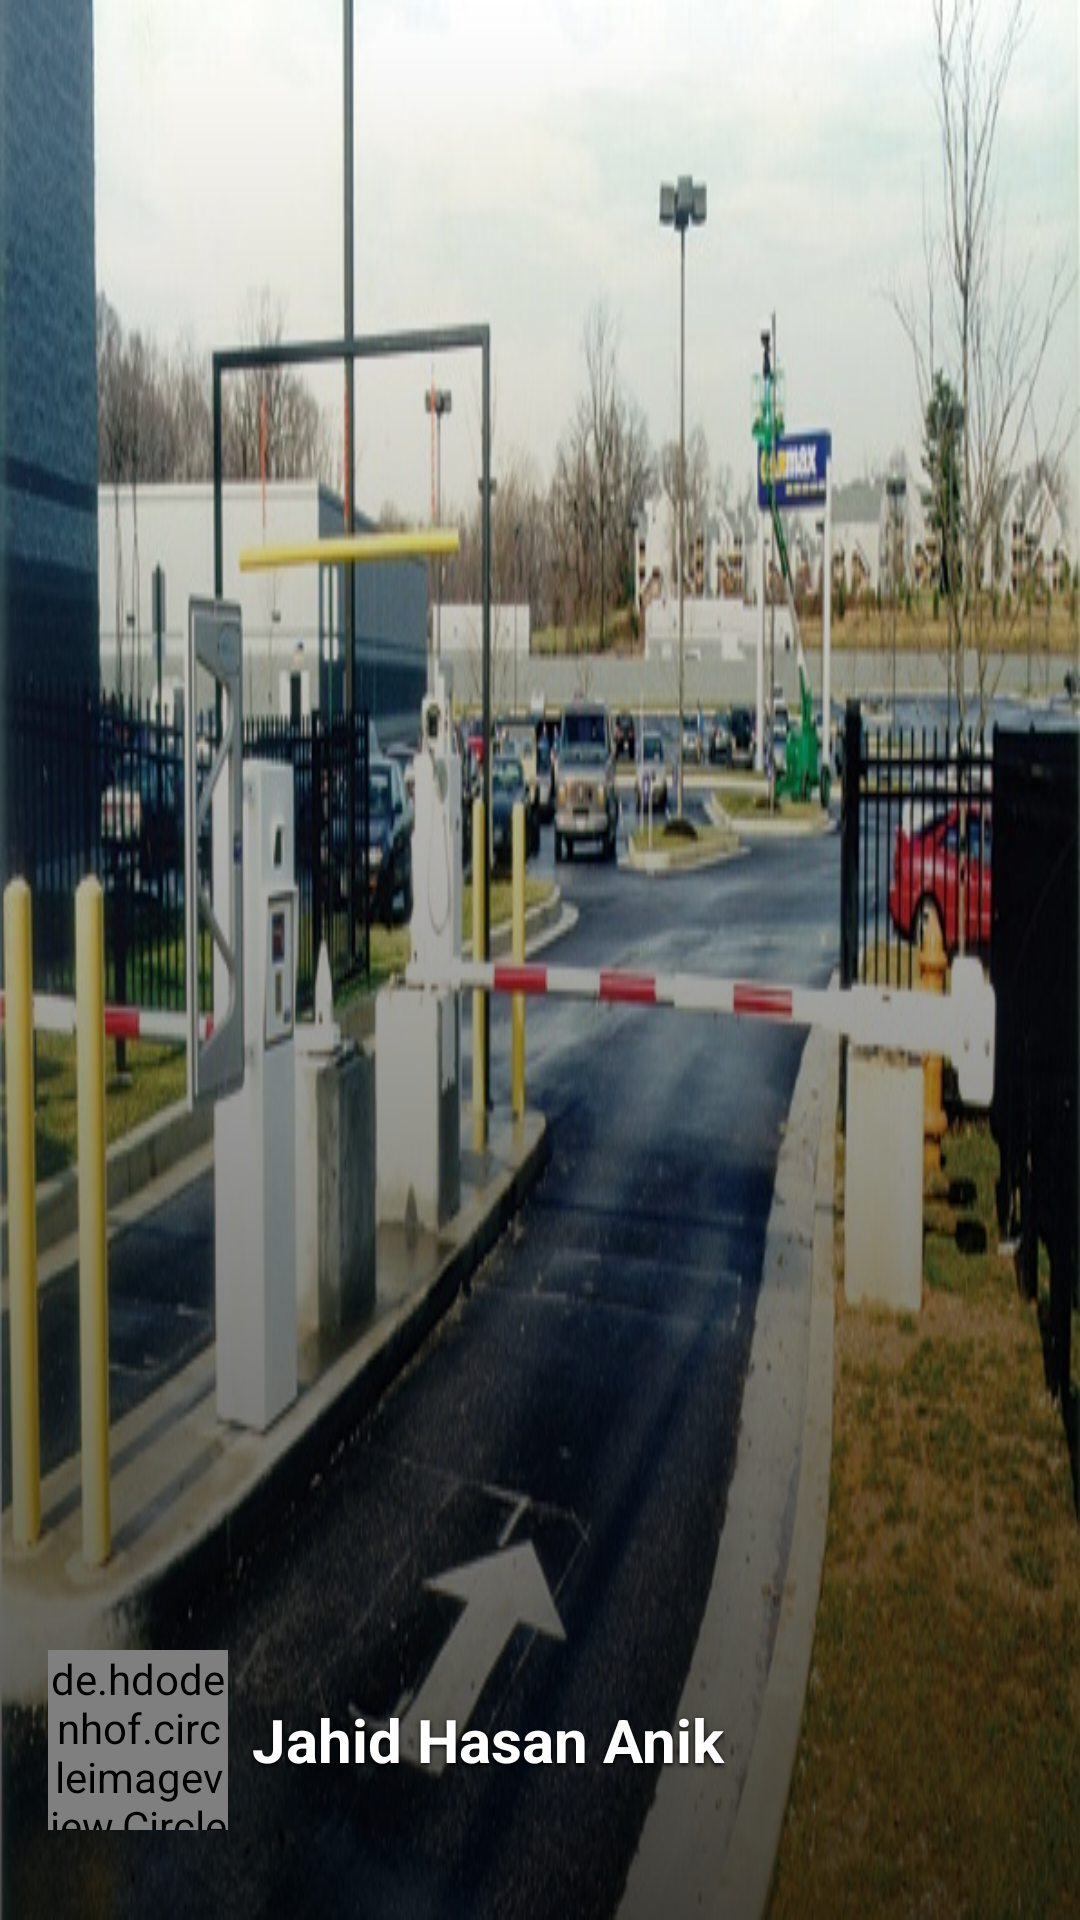

Layout XML and referenced resources for this Android screen:
<!-- AndroidManifest.xml: application theme AppTheme -->
<!-- res/layout/nav_header.xml -->
<?xml version="1.0" encoding="utf-8"?>
<FrameLayout xmlns:android="http://schemas.android.com/apk/res/android"
    xmlns:app="http://schemas.android.com/apk/res-auto"
    android:layout_width="match_parent"
    android:layout_height="200dp"
    android:background="@drawable/bg_nav"
    >

    <View
        android:layout_width="match_parent"
        android:layout_height="match_parent"
        android:background="@drawable/shade"/>


    <LinearLayout
        android:layout_width="wrap_content"
        android:layout_height="wrap_content"
        android:orientation="horizontal"
        android:layout_gravity="bottom"
        android:gravity="center"
        android:layout_marginBottom="30dp"
        android:layout_marginStart="16dp">

        <de.hdodenhof.circleimageview.CircleImageView
            android:id="@+id/user_pic"
            android:layout_width="60dp"
            android:layout_height="60dp"
            android:src="@drawable/propic"
            app:civ_border_color="#514848"
            app:civ_border_width="1.5dp"/>


        <TextView
            android:layout_width="wrap_content"
            android:layout_height="wrap_content"
            android:layout_marginStart="8dp"
            android:shadowRadius="4"
            android:text="Jahid Hasan Anik"
            android:textColor="#fff"
            android:textSize="20sp"
            android:textStyle="bold"
            android:shadowDy="2"
            android:shadowColor="#000"/>
    </LinearLayout>


</FrameLayout>
<!-- resources referenced by this layout -->
<resources>
  <!-- drawable bg_nav: jpg bitmap (drawable, 109678 bytes) -->
  <!-- drawable shade (drawable) -->
  <?xml version="1.0" encoding="utf-8"?>
  <selector xmlns:android="http://schemas.android.com/apk/res/android" >
  
      <item >
          <shape android:shape="rectangle"  >
              <gradient android:angle="-90" android:startColor="#00ffffff" android:endColor="#b6000000" />
          </shape>
      </item>
  
  
  </selector>
  <style name="AppTheme" parent="Theme.AppCompat.Light.DarkActionBar">
          
          <item name="colorPrimary">@color/colorPrimary</item>
          <item name="colorPrimaryDark">@color/colorPrimaryDark</item>
          <item name="colorAccent">@color/colorAccent</item>
          <item name="windowActionBar">false</item>
          <item name="windowNoTitle">true</item>
          <item name="android:spinnerDropDownItemStyle">@style/mySpinnerItemStyle</item>
  
      </style>
  <color name="colorPrimary">#45485c</color>
  <color name="colorPrimaryDark">#040a30</color>
  <color name="colorAccent">#FF4081</color>
  <style name="mySpinnerItemStyle" parent="@android:style/Widget.Holo.DropDownItem.Spinner">
          <item name="android:textColor">#ffffff</item>
      </style>
</resources>
